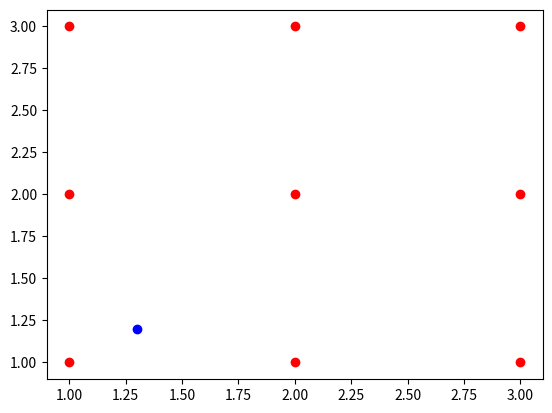

Write the Python code that produced this figure.
import numpy as np
import random

p1 = np.array([1, 1])
p2 = np.array([4, 4])

# Calculate distance between 2 points
# print(p2 - p1)
# print(np.power(p2 - p1, 2))
# print(np.sum(np.power(p2 - p1, 2)))
# print(np.sqrt(np.sum(np.power(p2 - p1, 2))))


# Function calculate distance 2 points
def distance(p1, p2):
    return np.sqrt(np.sum(np.power(p2 - p1, 2)))
# print(distance(p1, p2))


# Calculate most occurances (votes)
# def majority_vote(votes):
#     vote_counts = {}
#     for vote in votes:
#         if vote in vote_counts:
#             vote_counts[vote] += 1
#         else:
#             vote_counts[vote] = 1
#     return vote_counts
# votes = [1,2,3,1,2,2,2,3,3,3,3,3,3]
# vote_counts = majority_vote(votes)
# print("vote_counts", vote_counts)
# print("max vote_counts", max(vote_counts))
# print("max vote_counts.keys", max(vote_counts.keys()))
# print("max vote_counts.values", max(vote_counts.values()))

# max_count = max(vote_counts.values())


# # Calculatze winner - most votes/occurances
# winners = []
# for vote, count in vote_counts.items():
#     #print("Vote, count", vote, count)
#     if count == max_count:
#         winners.append(vote)
# print("Winners", winners)


votes = [1,2,3,1,2,2,2,3,3,3,3,3,3,2,2,2]
# Calculate most occurances (votes)
def majority_vote(votes):
    vote_counts = {}
    for vote in votes:
        if vote in vote_counts:
            vote_counts[vote] += 1
        else:
            vote_counts[vote] = 1
    winners = []
    max_count = max(vote_counts.values())
    for vote, count in vote_counts.items():
        if count == max_count:
            winners.append(vote)
    return random.choice(winners) # Return 1 winner even if it is a tie
winner = majority_vote(votes)
# print(winner)


# Return most comon element using scipy.stats
import scipy.stats as ss
votes = [1,2,3,1,2,2,2,3,3,3,3,3,3,2,2,2]

def majority_vote_short(votes):
    mode, count = ss.mstats.mode(votes)
    return mode, count
winner = majority_vote_short(votes)
# print(winner)



# Finding kNN - nearest neighbors
points = np.array([[1,1], [1,2], [1,3], [2,1], [2,2], [2,3], [3,1], [3,2], [3,3]]) # Nupy expects 1 list
p = np.array([1.3, 1.2])
p2 = np.array([[1.3, 1.2, 5], [4, 6, 5]])
print(p2.shape)

def find_nearest_neighbors(p, points, k=5):
    '''Find k nearest neighbor of point p'''
    distances = np.zeros(points.shape[0])
    for i in range(len(distances)):
        distances[i] = distance(p, points[i])
    ind = np.argsort(distances)
    return ind[:k]
# print(f"Closest point indexes are:", find_nearest_neighbors(p, points, 4))
ind = find_nearest_neighbors(p, points, 4)
print(f"Closest point indexes are:", find_nearest_neighbors(p, points, 4))
print(f"Points closest to {p} are:", points[ind])

distances = np.zeros(points.shape[0])
for i in range(len(distances)):
    distances[i] = distance(p, points[i])
# print(distances)
# print(distances[4])
# Sort array by indices
ind = np.argsort(distances)
# print(ind) # index 4 and 7 of distances, is closest to p

import matplotlib.pyplot as plt
plt.plot(points[:,0], points[:,1], "ro")
plt.plot(p[0], p[1], "bo")
plt.show()



def knn_predict(p, points, outcomes, k=5): # outcomes, to predict classes
    '''Predict class of p based on majority vote'''
    ind = find_nearest_neighbors(p, points, k)
    return majority_vote(outcomes[ind])

outcomes = np.array([0,0,0,0,1,1,1,1,1]) # 9 points, 9 outcomes - 9 classes
#print(knn_predict(p, points, outcomes, k=3))
print(knn_predict([2.2, 2.5], points, outcomes, k=5))